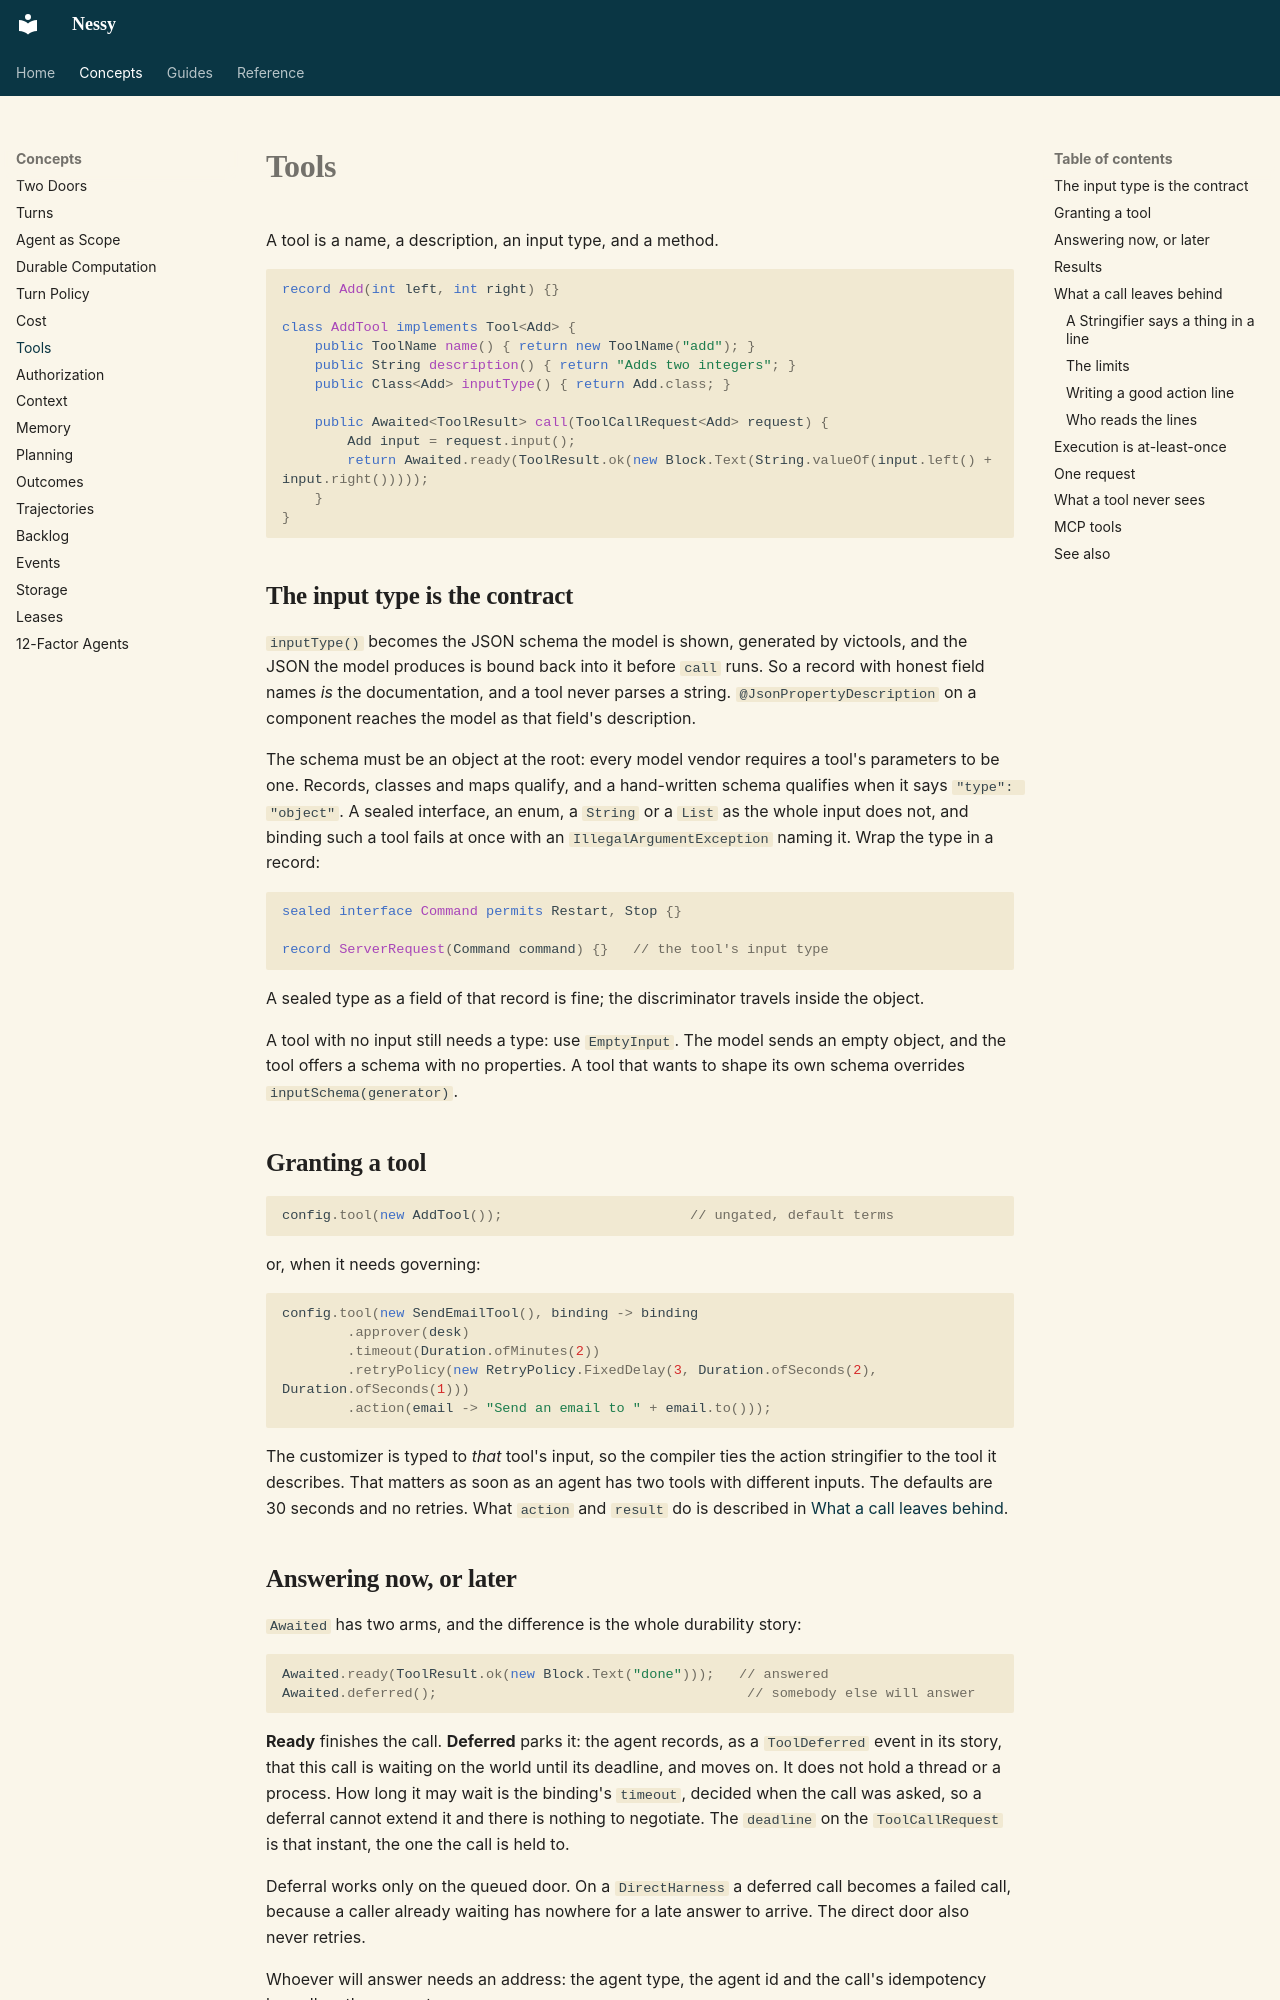

repository: jwcarman/nessy · page: concepts/tools/index.html · generator: mkdocs

# Tools

A tool is a name, a description, an input type, and a method.

```java
record Add(int left, int right) {}

class AddTool implements Tool<Add> {
    public ToolName name() { return new ToolName("add"); }
    public String description() { return "Adds two integers"; }
    public Class<Add> inputType() { return Add.class; }

    public Awaited<ToolResult> call(ToolCallRequest<Add> request) {
        Add input = request.input();
        return Awaited.ready(ToolResult.ok(new Block.Text(String.valueOf(input.left() + input.right()))));
    }
}
```

## The input type is the contract

`inputType()` becomes the JSON schema the model is shown, generated by
victools, and the JSON the model produces is bound back into it before
`call` runs. So a record with honest field names *is* the documentation,
and a tool never parses a string. `@JsonPropertyDescription` on a component
reaches the model as that field's description.

The schema must be an object at the root: every model vendor requires a
tool's parameters to be one. Records, classes and maps qualify, and a
hand-written schema qualifies when it says `"type": "object"`. A sealed
interface, an enum, a `String` or a `List` as the whole input does not, and
binding such a tool fails at once with an `IllegalArgumentException` naming
it. Wrap the type in a record:

```java
sealed interface Command permits Restart, Stop {}

record ServerRequest(Command command) {}   // the tool's input type
```

A sealed type as a field of that record is fine; the discriminator travels
inside the object.

A tool with no input still needs a type: use `EmptyInput`. The model sends an
empty object, and the tool offers a schema with no properties. A tool that
wants to shape its own schema overrides `inputSchema(generator)`.

## Granting a tool

```java
config.tool(new AddTool());                       // ungated, default terms
```

or, when it needs governing:

```java
config.tool(new SendEmailTool(), binding -> binding
        .approver(desk)
        .timeout(Duration.ofMinutes(2))
        .retryPolicy(new RetryPolicy.FixedDelay(3, Duration.ofSeconds(2), Duration.ofSeconds(1)))
        .action(email -> "Send an email to " + email.to()));
```

The customizer is typed to *that* tool's input, so the compiler ties the
action stringifier to the tool it describes. That matters as soon as an agent
has two tools with different inputs. The defaults are 30 seconds and no
retries. What `action` and `result` do is described in
[What a call leaves behind](#what-a-call-leaves-behind).
